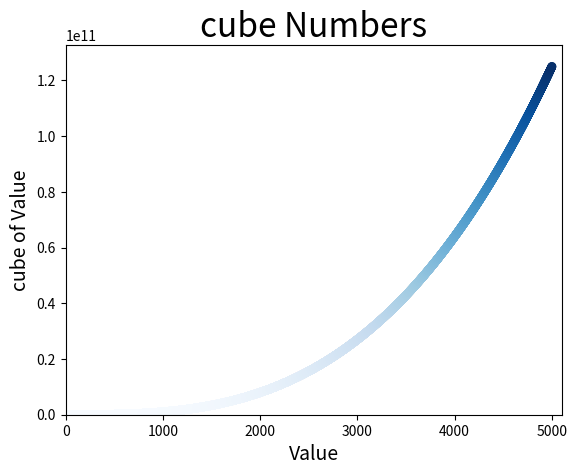

Python code for this plot:
import matplotlib.pyplot as plt

x_values = list(range(1,5001))
y_values = [x**3 for x in x_values]
plt.scatter(x_values,y_values,c=y_values,cmap=plt.cm.Blues,edgecolor='none',s=40)

# 设置图表标题并给坐标轴加上标签
plt.title("cube Numbers",fontsize = 24)
plt.xlabel("Value",fontsize=14)
plt.ylabel("cube of Value",fontsize=14)

# 设置每个坐标轴的取值范围
plt.axis([0,5100,0,5100**3])
plt.show()